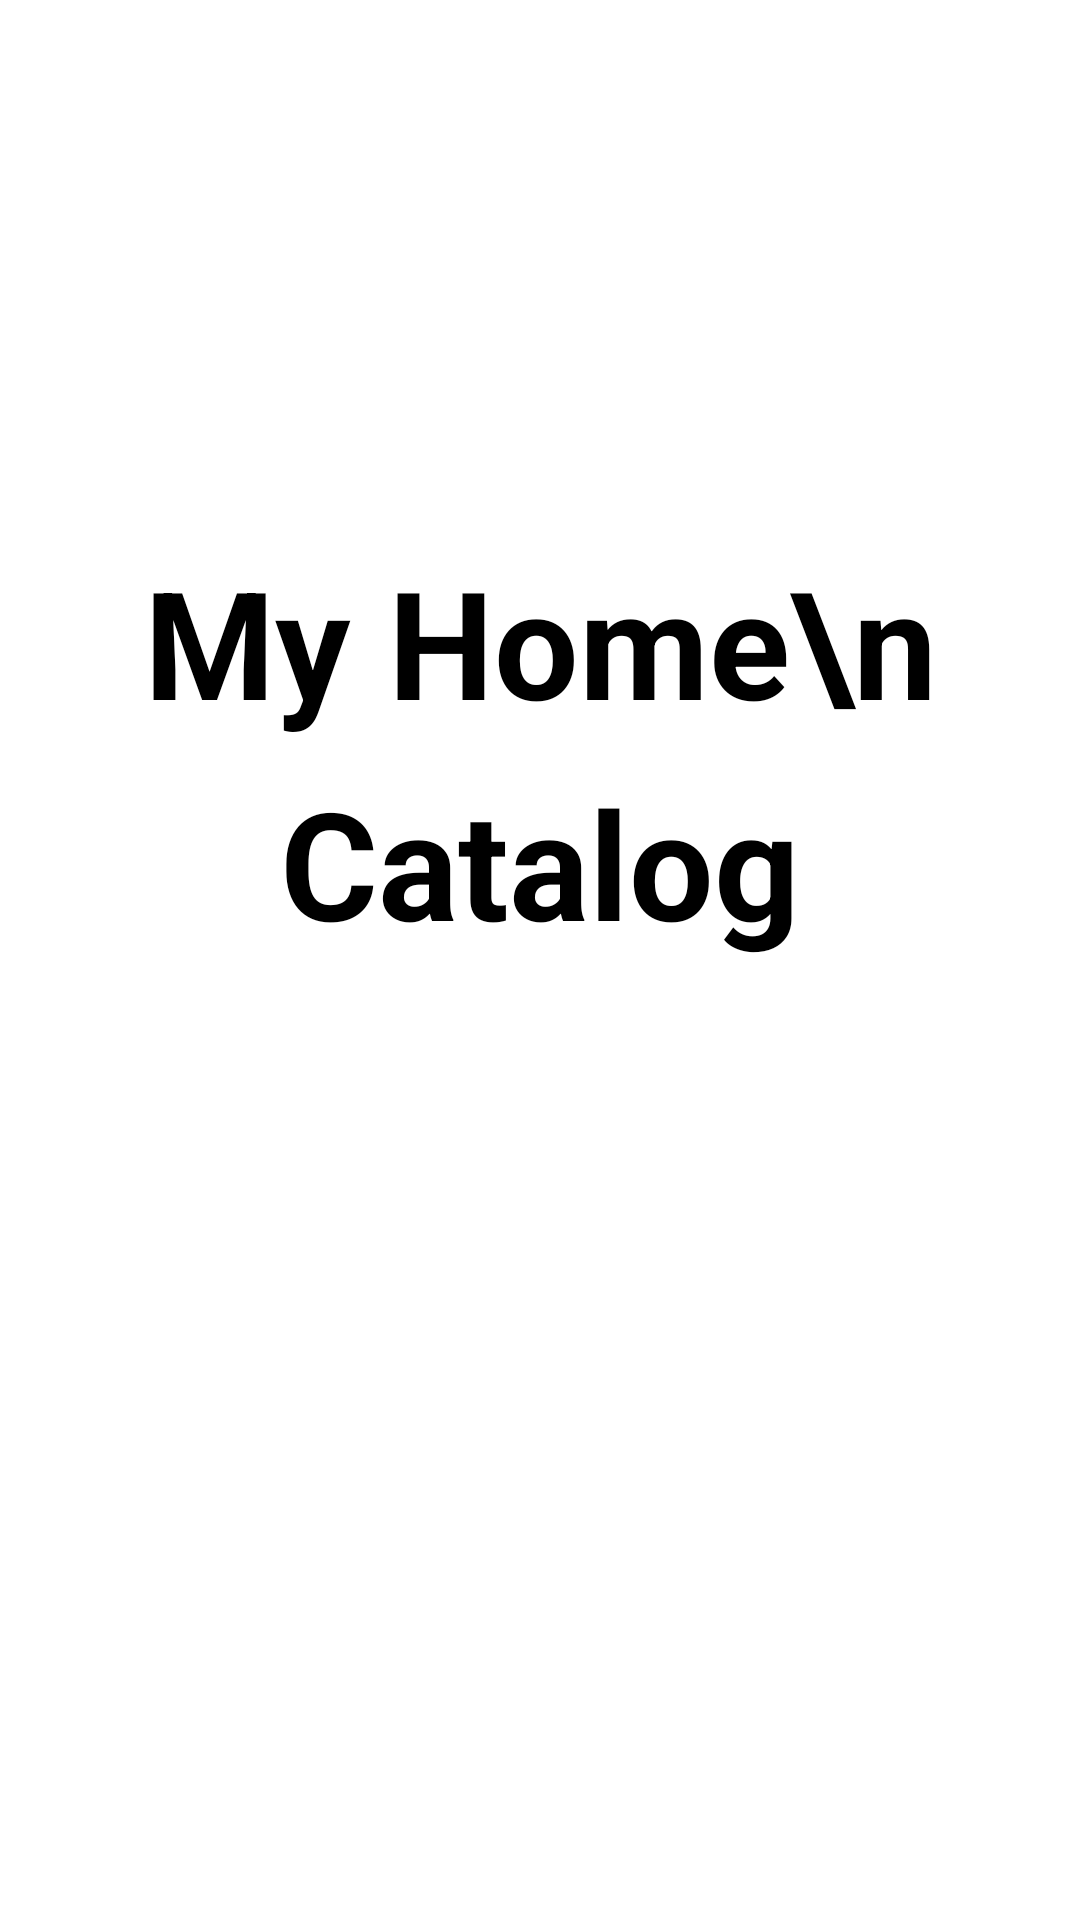

Produce the Android XML layout that renders to this screen, including the resource entries it uses.
<!-- AndroidManifest.xml: application theme AppTheme.ImageClassification -->
<!-- res/layout/activity_initial.xml -->
<?xml version="1.0" encoding="utf-8"?>
<androidx.constraintlayout.widget.ConstraintLayout xmlns:android="http://schemas.android.com/apk/res/android"
    xmlns:app="http://schemas.android.com/apk/res-auto"
    xmlns:tools="http://schemas.android.com/tools"
    android:layout_width="match_parent"
    android:layout_height="match_parent"
    tools:context=".InitialActivity">

    <LinearLayout
        android:layout_width="match_parent"
        android:layout_height="match_parent"
        android:orientation="vertical"
        android:gravity="center">

        <TextView
            android:id="@+id/tv_initial_title"
            android:layout_width="wrap_content"
            android:layout_height="wrap_content"
            android:gravity="center"
            android:text="My Home\n Catalog"
            android:textSize="50dp"
            android:textStyle="bold"
            android:textColor="@color/black"
            android:lineSpacingExtra="15dp"
            app:layout_constraintStart_toStartOf="parent"
            app:layout_constraintTop_toTopOf="parent" />

        <Button
            android:id="@+id/btn_custom"
            android:layout_width="wrap_content"
            android:layout_height="wrap_content"
            android:layout_marginVertical="30dp"
            android:paddingVertical="10dp"
            android:paddingHorizontal="30dp"
            android:text="맞춤 가구 둘러보기"
            android:textSize="20dp"
            android:textStyle="bold"
            android:textColor="@color/gray_dark"
            android:background="@drawable/btn_initial_unclicked"
            app:layout_constraintStart_toStartOf="parent"
            app:layout_constraintTop_toBottomOf="@+id/tv_initial_title" />

        <Button
            android:id="@+id/btn_start"
            android:layout_width="wrap_content"
            android:layout_height="wrap_content"
            android:text="바로 시작"
            android:textSize="20dp"
            android:textStyle="bold"
            android:textColor="@color/gray_dark"
            android:background="@android:color/transparent"
            app:layout_constraintStart_toStartOf="parent"
            app:layout_constraintTop_toBottomOf="@+id/btn_custom" />
    </LinearLayout>
</androidx.constraintlayout.widget.ConstraintLayout>
<!-- resources referenced by this layout -->
<resources>

  <!-- not gathered from this repository: default colours our renderer supplied (Android Studio template values) -->
  <color name="black">#FF000000</color>
</resources>
